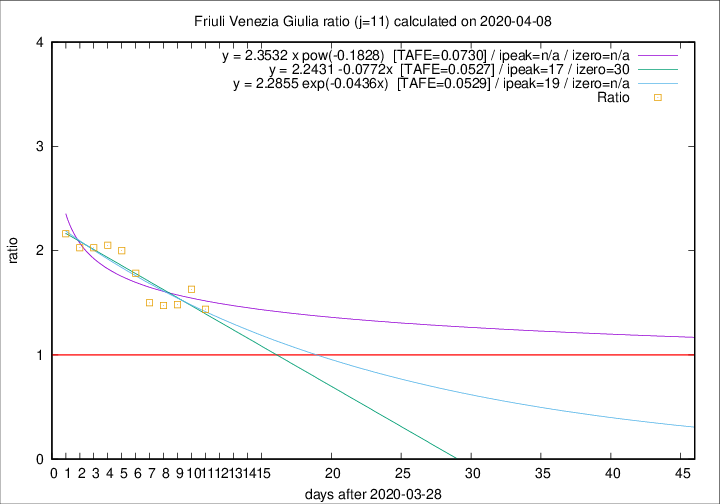

Values plotted in this chart, from the file beside it:
2020-04-08, 5, 169, 82, 57, 1.4386
2020-04-07, 6, 164, 88, 54, 1.63
2020-04-06, 4, 158, 86, 58, 1.483
2020-04-05, 9, 154, 84, 57, 1.474
2020-04-04, 9, 145, 81, 54, 1.5
2020-04-03, 7, 136, 82, 46, 1.783
2020-04-02, 7, 129, 82, 41, 2
2020-04-01, 9, 122, 80, 39, 2.051
2020-03-31, 6, 113, 75, 37, 2.027
2020-03-30, 9, 107, 71, 35, 2.029
2020-03-29, 11, 98, 67, 31, 2.161
